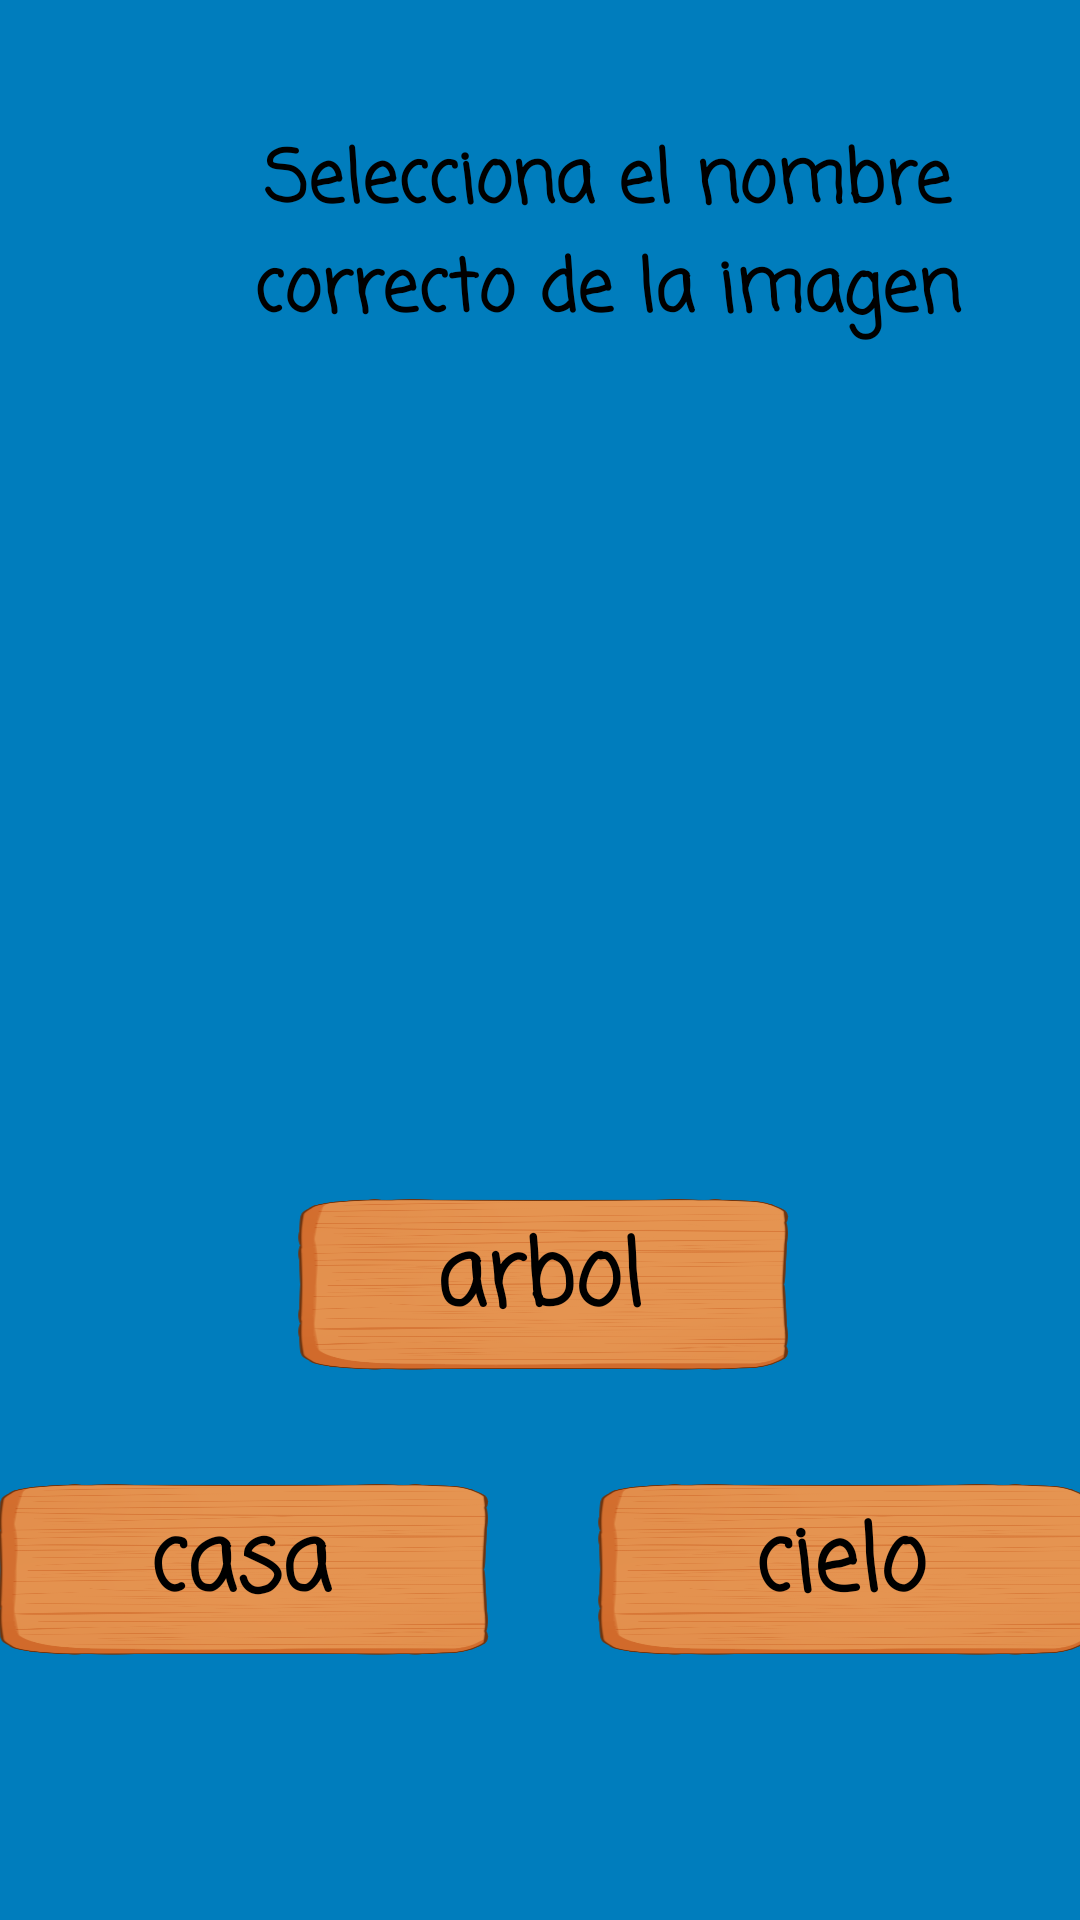

The Android layout XML behind this screen, and the referenced resources:
<!-- AndroidManifest.xml: application theme Theme.Lectoescritura -->
<!-- res/layout/activity_nivel5_ejercicio3.xml -->
<?xml version="1.0" encoding="utf-8"?>
<androidx.constraintlayout.widget.ConstraintLayout xmlns:android="http://schemas.android.com/apk/res/android"
    xmlns:app="http://schemas.android.com/apk/res-auto"
    xmlns:tools="http://schemas.android.com/tools"
    android:layout_width="match_parent"
    android:layout_height="match_parent"
    tools:context=".Nivel5_Ejercicio3"
    android:background="@color/mar">

    <TextView
        android:id="@+id/textDescripcionNivel3"
        android:layout_width="283dp"
        android:layout_height="78dp"
        android:layout_marginTop="40dp"
        android:layout_marginEnd="16dp"
        android:layout_marginRight="16dp"
        android:fontFamily="casual"
        android:gravity="center"
        android:text="Selecciona el nombre correcto de la imagen"
        android:textColor="#000000"
        android:textSize="24sp"
        android:textStyle="bold"
        app:layout_constraintBottom_toTopOf="@+id/frameLayout"
        app:layout_constraintEnd_toEndOf="parent"
        app:layout_constraintTop_toTopOf="parent"
        app:layout_constraintVertical_bias="0.0" />

    <ImageView
        android:id="@+id/btnPlay5"
        android:layout_width="60dp"
        android:layout_height="60dp"
        android:layout_marginEnd="10dp"
        android:layout_marginRight="10dp"
        android:background="@drawable/btn_play"
        android:onClick="btnPlay"
        app:layout_constraintBottom_toBottomOf="parent"
        app:layout_constraintEnd_toStartOf="@+id/textDescripcionNivel3"
        app:layout_constraintHorizontal_bias="0.595"
        app:layout_constraintStart_toStartOf="parent"
        app:layout_constraintTop_toTopOf="parent"
        app:layout_constraintVertical_bias="0.073" />

    <FrameLayout
        android:id="@+id/frameLayout"
        android:layout_width="match_parent"
        android:layout_height="match_parent"
        android:layout_marginTop="150dp"
        app:layout_constraintTop_toTopOf="parent">

        <RelativeLayout
            android:layout_width="match_parent"
            android:layout_height="match_parent">

            <LinearLayout
                android:layout_width="match_parent"
                android:layout_height="match_parent"
                android:orientation="vertical"
                app:layout_constraintBottom_toBottomOf="parent"
                app:layout_constraintEnd_toEndOf="parent"
                app:layout_constraintStart_toStartOf="parent"
                app:layout_constraintTop_toTopOf="parent">

                <ImageView
                    android:id="@+id/imageViewSol"
                    android:layout_width="match_parent"
                    android:layout_height="207dp"
                    android:layout_marginBottom="40dp"
                    app:srcCompat="@drawable/casa" />

                <Button
                    android:id="@+id/btnArbol"
                    android:layout_width="170dp"
                    android:layout_height="60dp"
                    android:layout_gravity="center"
                    android:cursorVisible="false"
                    android:text="arbol"
                    android:onClick="onClick"
                    android:textAllCaps="false"
                    android:fontFamily="casual"
                    android:textColor="@color/black"
                    android:textSize="30sp"
                    android:textStyle="bold"
                    android:background="@drawable/letra"
                    app:backgroundTint="#00FFFFFF"
                    app:backgroundTintMode="src_over" />

                <LinearLayout
                    android:layout_width="match_parent"
                    android:layout_height="wrap_content"
                    android:layout_marginTop="20dp"
                    android:gravity="center"
                    android:orientation="horizontal">


                    <Button
                        android:id="@+id/btnCasa"
                        android:layout_width="170dp"
                        android:layout_height="60dp"
                        android:layout_margin="15dp"
                        android:text="casa"
                        android:onClick="onClick"
                        android:textAllCaps="false"
                        android:fontFamily="casual"
                        android:textColor="@color/black"
                        android:textSize="30sp"
                        android:textStyle="bold"
                        android:background="@drawable/letra"
                        app:backgroundTint="#00FFFFFF"
                        app:backgroundTintMode="src_over" />

                    <Button
                        android:id="@+id/btnCielo"
                        android:layout_width="170dp"
                        android:layout_height="60dp"
                        android:layout_margin="15dp"
                        android:text="cielo"
                        android:onClick="onClick"
                        android:textAllCaps="false"
                        android:fontFamily="casual"
                        android:textColor="@color/black"
                        android:textSize="30sp"
                        android:textStyle="bold"
                        android:background="@drawable/letra"
                        app:backgroundTint="#00FFFFFF"
                        app:backgroundTintMode="src_over" />
                </LinearLayout>

            </LinearLayout>

        </RelativeLayout>

    </FrameLayout>

</androidx.constraintlayout.widget.ConstraintLayout>
<!-- resources referenced by this layout -->
<resources>
  <color name="black">#FF000000</color>
  <color name="mar">#007dbd</color>
  <!-- drawable btn_play (drawable) -->
  <?xml version="1.0" encoding="utf-8"?>
  <selector xmlns:android="http://schemas.android.com/apk/res/android">
      <item android:state_pressed="true">
          <bitmap android:src="@drawable/play_press" />
      </item>
      <item>
          <bitmap android:src="@drawable/play"/>
      </item>
  </selector>
  <!-- drawable letra: png bitmap (drawable, 50063 bytes) -->
  <style name="Theme.Lectoescritura" parent="Theme.MaterialComponents.DayNight.NoActionBar">
          
          <item name="colorPrimary">@color/purple_500</item>
          <item name="colorPrimaryVariant">@color/background_blue</item>
          <item name="colorOnPrimary">@color/white</item>
          
          <item name="colorSecondary">@color/teal_200</item>
          <item name="colorSecondaryVariant">@color/teal_700</item>
          <item name="colorOnSecondary">@color/black</item>
          
          <item name="android:statusBarColor" tools:targetApi="l">?attr/colorPrimaryVariant</item>
          
      </style>
  <color name="purple_500">#FF6200EE</color>
  <color name="background_blue">#15ADDE</color>
  <color name="white">#FFFFFFFF</color>
  <color name="teal_200">#FF03DAC5</color>
  <color name="teal_700">#FF018786</color>
</resources>
